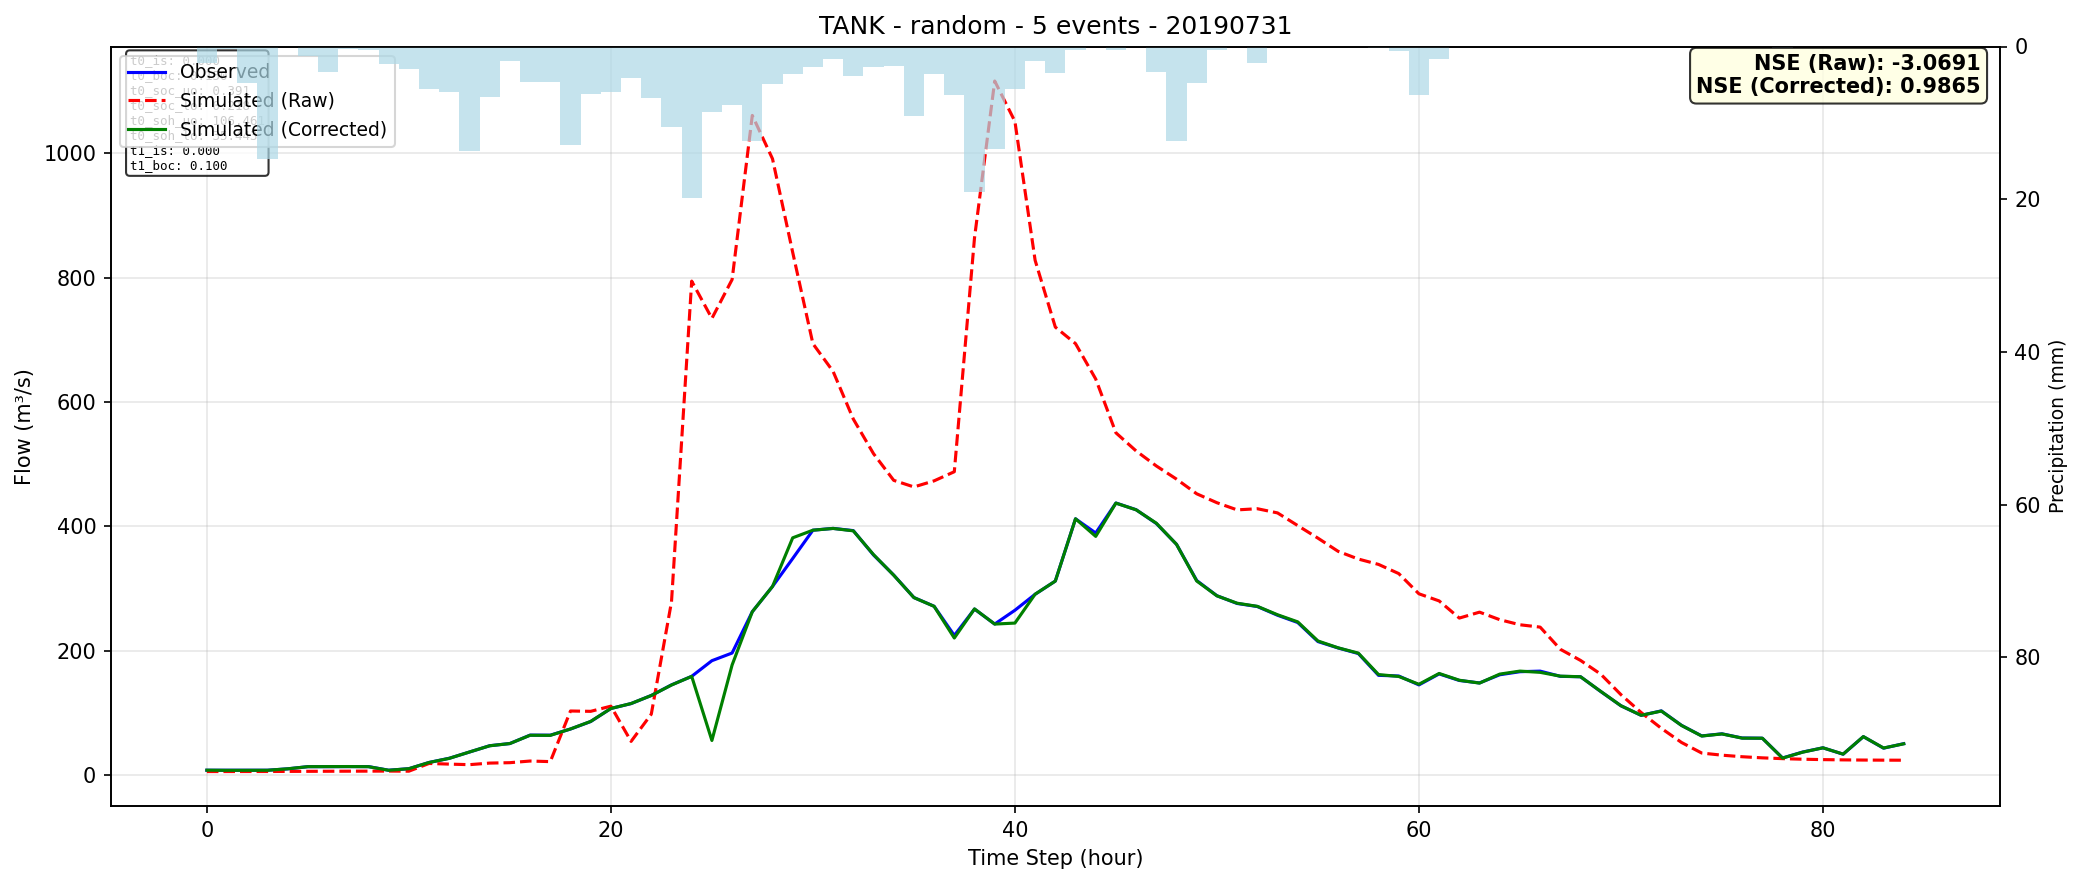

Data behind this chart, as committed beside it:
time, observed, simulated_raw, simulated_corrected
0, 7.9, 5.775, 7.977
1, 7.9, 5.81, 7.757
2, 7.9, 5.845, 7.789
3, 7.9, 5.88, 7.827
4, 10.14, 6.026, 10.2
5, 13.64, 6.146, 13.63
6, 13.64, 6.247, 13.74
7, 13.75, 6.353, 13.82
8, 13.75, 6.433, 13.61
9, 7.9, 6.527, 7.825
10, 10.37, 6.371, 10.39
11, 20.39, 18.81, 20.37
12, 27.15, 17.74, 27.01
13, 37.17, 16.86, 37.25
14, 47.31, 19.39, 47.2
15, 50.82, 20.04, 50.82
16, 64.33, 22.68, 64.13
17, 64.24, 21.75, 63.95
18, 74.15, 103.1, 74.23
19, 86.18, 102.6, 86.39
20, 107.2, 110.9, 107.1
21, 115, 54.25, 115.2
22, 128.1, 98.08, 128
23, 145.1, 278.6, 144.9
24, 158.9, 794.2, 158.8
25, 184, 734.2, 55.75
26, 196.3, 796.7, 177
27, 262.7, 1061, 262.7
28, 303.3, 990.8, 303.3
29, 348.3, 840.4, 381.5
30, 393.8, 693.6, 393.8
31, 396.7, 649, 396.6
32, 393.1, 572.4, 392.7
33, 353.9, 516.8, 354.6
34, 321.6, 473.9, 321.4
35, 285.5, 463.3, 285.4
36, 271.5, 473.1, 271.4
37, 224.6, 487.8, 220.4
38, 267, 863.8, 267.2
39, 242.9, 1116, 242.9
40, 265.1, 1051, 244.5
41, 290.8, 827.7, 290.9
42, 312, 720.3, 312
43, 412.1, 693.7, 412.1
44, 389.2, 636.8, 383.8
45, 437.5, 550.3, 437.3
46, 426.7, 521.2, 426.6
47, 404.6, 497.1, 405
48, 371.1, 475.9, 371
49, 312.9, 452.3, 312.1
50, 288.4, 438, 288.3
51, 276, 426.4, 276.4
52, 271.1, 428.3, 271.4
53, 257.1, 421.6, 257.9
54, 245.4, 401.2, 246.4
55, 214.7, 381, 215.7
56, 204.5, 359.8, 204.7
57, 195.5, 347.4, 196.2
58, 160.5, 338.8, 161.7
59, 159.4, 324.1, 158.7
... 25 more rows
